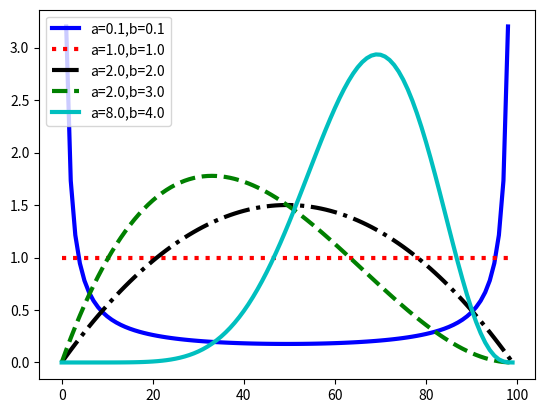

The script that saved this image: (Note: this script raises an exception after producing the figure.)
import numpy as np
import matplotlib.pyplot as plt
import os
figdir = '../figures'
def save_fig(fname): plt.savefig(os.path.join(figdir, fname))

from scipy.stats import beta


x = np.linspace(0, 1, 100)
aa = [0.1, 1., 2, 2., 8.]
bb = [0.1, 1., 2, 3., 4.]
props = ['b-', 'r:', 'k-.', 'g--', 'c-']
for a, b, p in zip(aa, bb, props):
    y = beta.pdf(x, a, b)
    plt.plot(y, p, lw=3, label='a=%.1f,b=%.1f' % (a, b))
plt.legend(loc='upper left')
save_fig('betadist.pdf')
plt.show()
